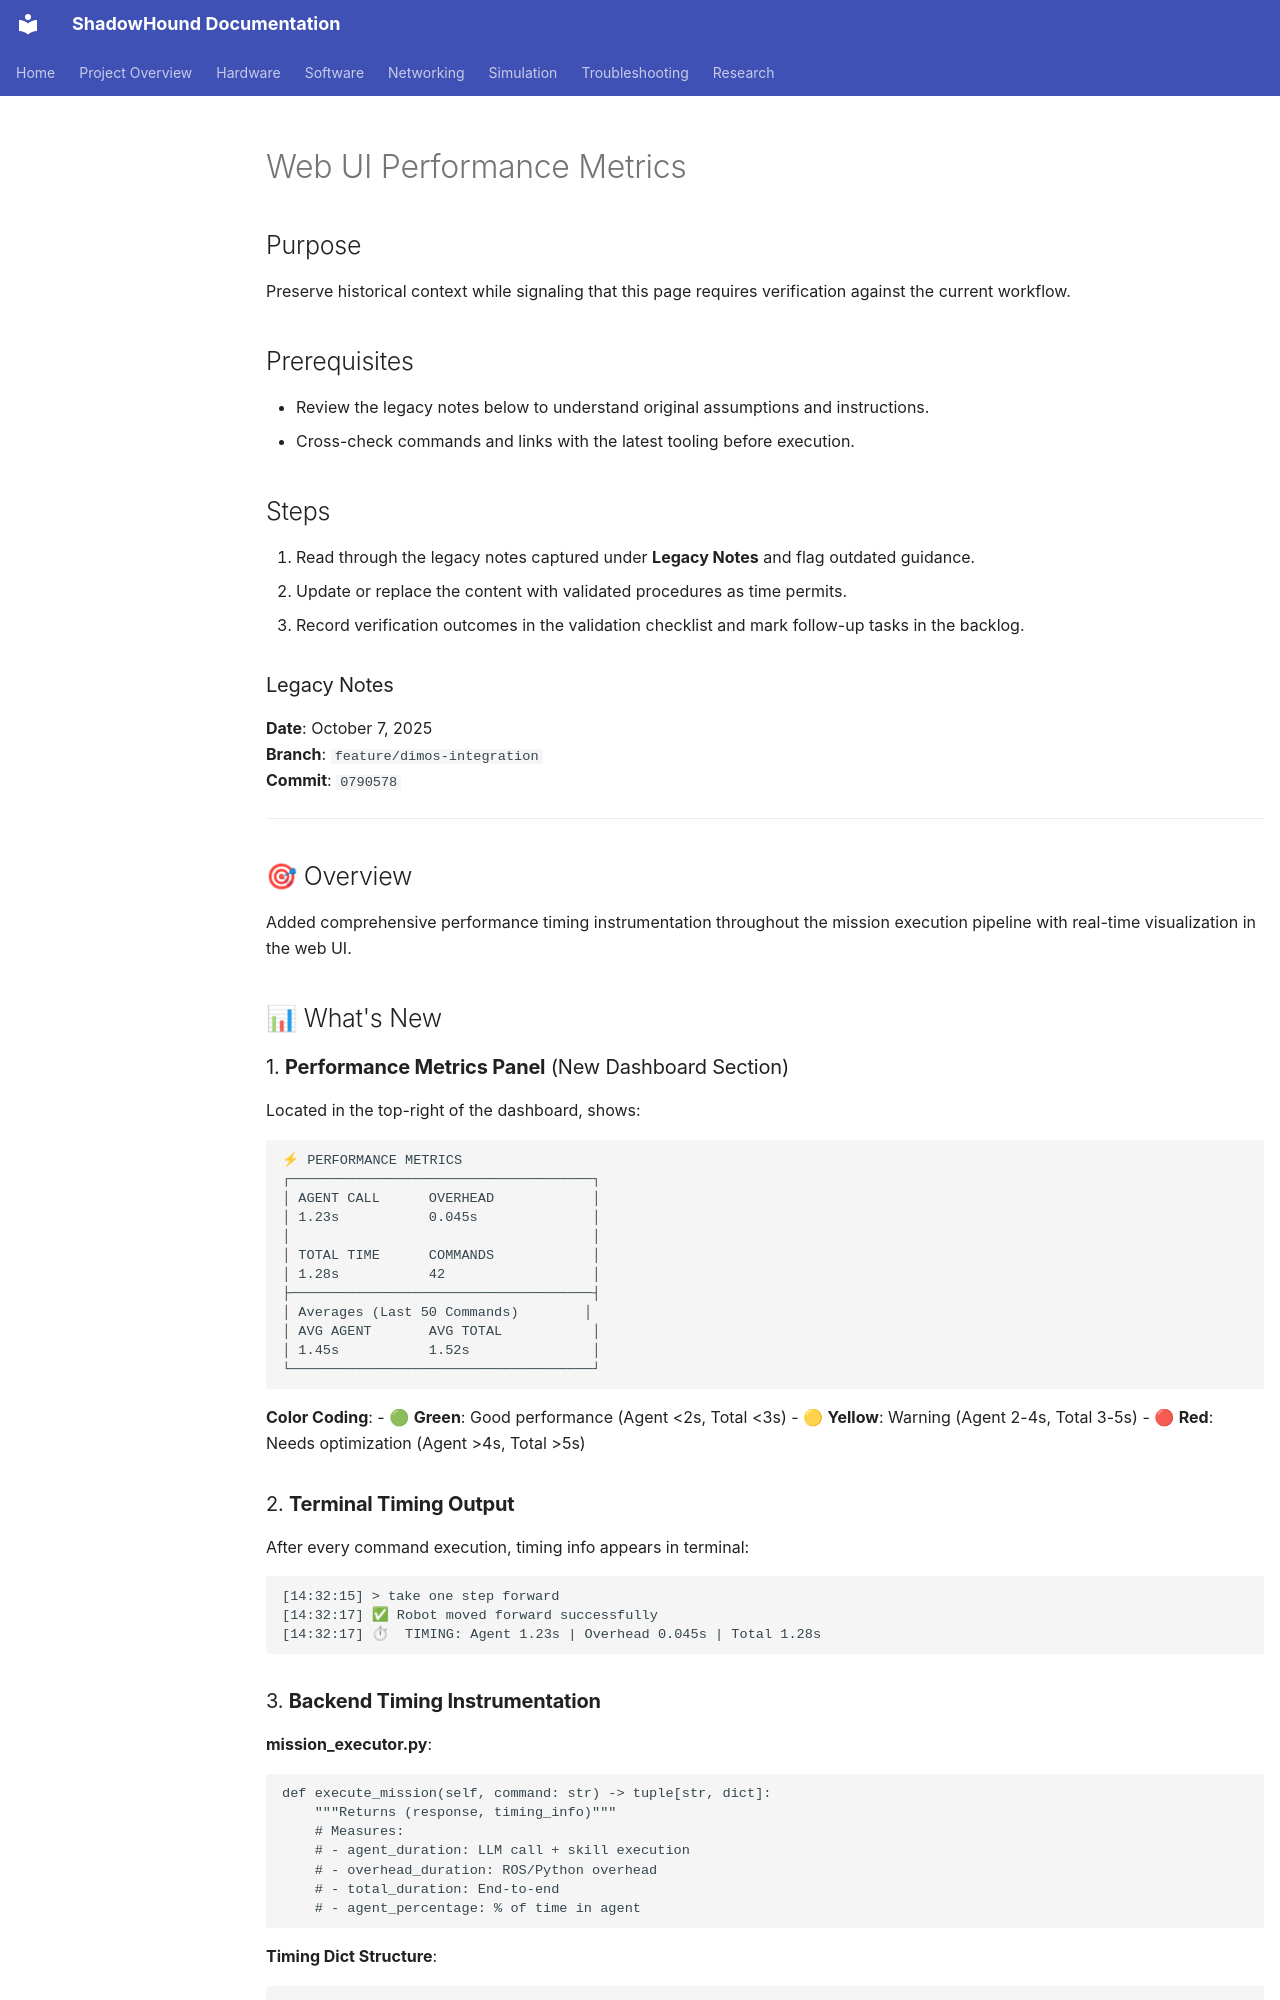

repository: danmartinez78/shadowhound · page: legacy/web_ui_performance_metrics/index.html · generator: mkdocs

---
tags: [project, legacy]
status: draft
related: []
summary: >
  Legacy documentation preserved from earlier phases for review and migration.
---

# Web UI Performance Metrics

## Purpose
Preserve historical context while signaling that this page requires verification against the current workflow.

## Prerequisites
- Review the legacy notes below to understand original assumptions and instructions.
- Cross-check commands and links with the latest tooling before execution.

## Steps
1. Read through the legacy notes captured under **Legacy Notes** and flag outdated guidance.
2. Update or replace the content with validated procedures as time permits.
3. Record verification outcomes in the validation checklist and mark follow-up tasks in the backlog.

### Legacy Notes
**Date**: October 7, 2025  
**Branch**: `feature/dimos-integration`  
**Commit**: `0790578`

---

## 🎯 Overview

Added comprehensive performance timing instrumentation throughout the mission execution pipeline with real-time visualization in the web UI.

## 📊 What's New

### 1. **Performance Metrics Panel** (New Dashboard Section)

Located in the top-right of the dashboard, shows:

```
⚡ PERFORMANCE METRICS
┌─────────────────────────────────────┐
│ AGENT CALL      OVERHEAD            │
│ 1.23s           0.045s              │
│                                     │
│ TOTAL TIME      COMMANDS            │
│ 1.28s           42                  │
├─────────────────────────────────────┤
│ Averages (Last 50 Commands)        │
│ AVG AGENT       AVG TOTAL           │
│ 1.45s           1.52s               │
└─────────────────────────────────────┘
```

**Color Coding**:
- 🟢 **Green**: Good performance (Agent <2s, Total <3s)
- 🟡 **Yellow**: Warning (Agent 2-4s, Total 3-5s)
- 🔴 **Red**: Needs optimization (Agent >4s, Total >5s)

### 2. **Terminal Timing Output**

After every command execution, timing info appears in terminal:

```
[14:32:15] > take one step forward
[14:32:17] ✅ Robot moved forward successfully
[14:32:17] ⏱  TIMING: Agent 1.23s | Overhead 0.045s | Total 1.28s
```
